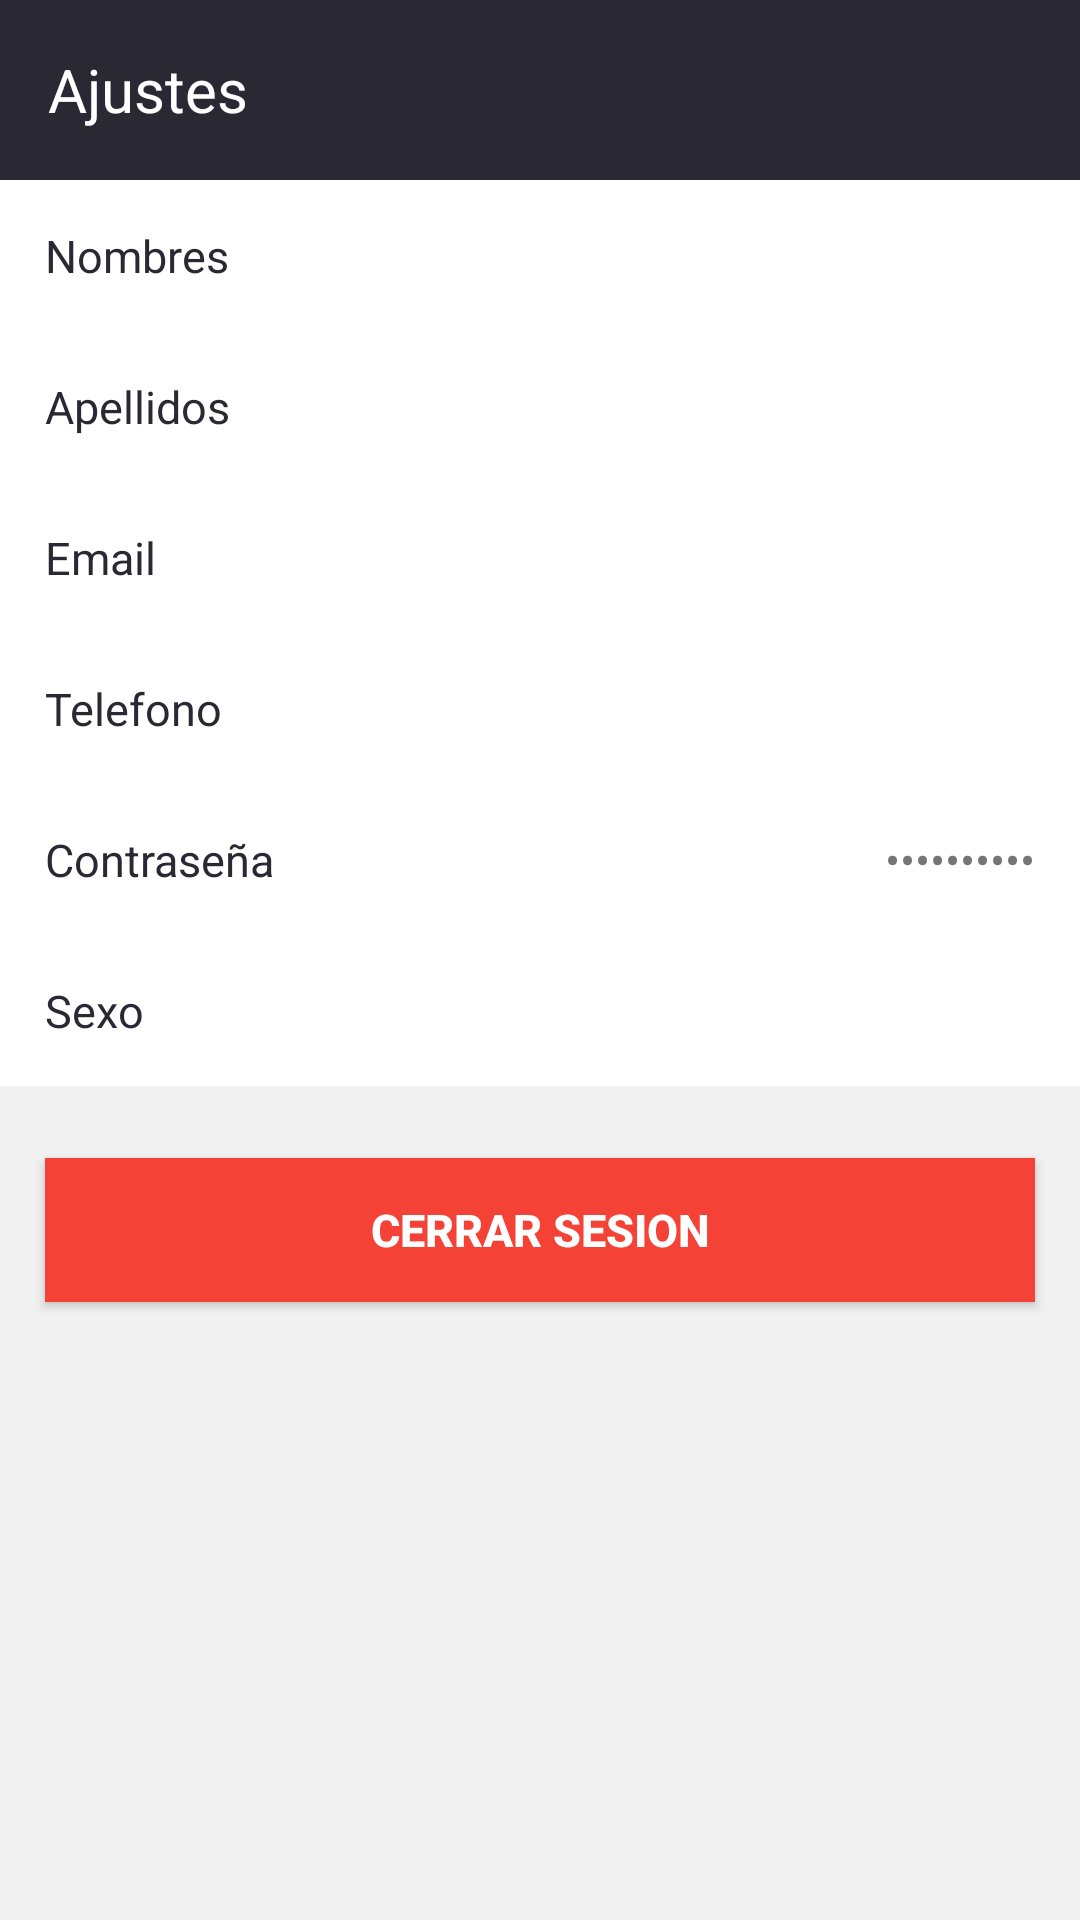

Produce the Android XML layout that renders to this screen, including the resource entries it uses.
<!-- AndroidManifest.xml: activity theme AppThemeBarDark -->
<!-- res/layout/activity_settings.xml -->
<?xml version="1.0" encoding="utf-8"?>
<LinearLayout xmlns:android="http://schemas.android.com/apk/res/android"
    xmlns:app="http://schemas.android.com/apk/res-auto"
    xmlns:tools="http://schemas.android.com/tools"
    android:layout_width="match_parent"
    android:layout_height="match_parent"
    android:orientation="vertical"
    android:background="@color/fondo"
    tools:context=".activity.SettingsActivity">

    <android.support.v7.widget.Toolbar
        android:layout_width="match_parent"
        android:layout_height="60dp"
        android:id="@+id/toolbar"
        android:background="@color/textColorBlack">

        <TextView
            android:layout_width="wrap_content"
            android:layout_height="wrap_content"
            android:text="Ajustes"
            android:textColor="@color/colorWhite"
            android:textSize="20dp" />
    </android.support.v7.widget.Toolbar>
    <LinearLayout
        android:layout_width="match_parent"
        android:layout_height="wrap_content"
        android:background="@color/colorWhite"
        android:orientation="horizontal"
        android:clickable="true"
        android:foreground="?android:attr/selectableItemBackground">

        <TextView
            android:layout_width="wrap_content"
            android:layout_height="wrap_content"
            android:text="@string/action_nombreUsu_settings"
            android:padding="@dimen/text_button_padding"
            android:textColor="@color/textColorBlack"
            android:textSize="@dimen/text_size"
           />
        <TextView
            android:layout_width="match_parent"
            android:layout_height="wrap_content"
            android:id="@+id/tvNomUsu_Asettings"
            android:padding="@dimen/text_button_padding"
            android:textSize="@dimen/text_size"
            android:gravity="end" />
    </LinearLayout>
    <LinearLayout
        android:layout_width="match_parent"
        android:layout_height="wrap_content"
        android:background="@color/colorWhite"
        android:orientation="horizontal"
        android:clickable="true"
        android:foreground="?android:attr/selectableItemBackground">

        <TextView
            android:layout_width="wrap_content"
            android:layout_height="wrap_content"
            android:text="@string/action_apeUsu_settings"
            android:padding="@dimen/text_button_padding"
            android:textColor="@color/textColorBlack"
            android:textSize="@dimen/text_size"
            />
        <TextView
            android:layout_width="match_parent"
            android:layout_height="wrap_content"
            android:id="@+id/tvApeUsu_Asettings"
            android:padding="@dimen/text_button_padding"
            android:textSize="@dimen/text_size"
            android:gravity="end" />
    </LinearLayout>
    <LinearLayout
        android:layout_width="match_parent"
        android:layout_height="wrap_content"
        android:background="@color/colorWhite"
        android:id="@+id/LinearL_email_Asettings"
        android:orientation="horizontal"
        android:clickable="true"
        android:foreground="?android:attr/selectableItemBackground">

        <TextView
            android:layout_width="wrap_content"
            android:layout_height="wrap_content"
            android:text="@string/action_emailUsu_settings"
            android:padding="@dimen/text_button_padding"
            android:textColor="@color/textColorBlack"
            android:textSize="@dimen/text_size"
            />
        <TextView
            android:layout_width="match_parent"
            android:layout_height="wrap_content"
            android:id="@+id/tvEmailUsu_Asettings"
            android:padding="@dimen/text_button_padding"
            android:textSize="@dimen/text_size"
            android:gravity="end" />
    </LinearLayout>
    <LinearLayout
    android:layout_width="match_parent"
    android:layout_height="wrap_content"
    android:background="@color/colorWhite"
    android:orientation="horizontal"
    android:id="@+id/LinearL_telefono_Asettings"
    android:clickable="true"
    android:foreground="?android:attr/selectableItemBackground">

    <TextView
        android:layout_width="wrap_content"
        android:layout_height="wrap_content"
        android:text="@string/action_telUsu_settings"
        android:padding="@dimen/text_button_padding"
        android:textColor="@color/textColorBlack"
        android:textSize="@dimen/text_size"
        />
    <TextView
        android:layout_width="match_parent"
        android:layout_height="wrap_content"
        android:id="@+id/tvTelUsu_Asettings"
        android:padding="@dimen/text_button_padding"
        android:textSize="@dimen/text_size"
        android:gravity="end" />
    </LinearLayout>
    <LinearLayout
        android:layout_width="match_parent"
        android:layout_height="wrap_content"
        android:background="@color/colorWhite"
        android:orientation="horizontal"
        android:id="@+id/LinearL_password_Asettings"
        android:clickable="true"
        android:foreground="?android:attr/selectableItemBackground">

        <TextView
            android:layout_width="wrap_content"
            android:layout_height="wrap_content"
            android:text="@string/action_passUsu_settings"
            android:padding="@dimen/text_button_padding"
            android:textColor="@color/textColorBlack"
            android:textSize="@dimen/text_size"
            />
        <TextView
            android:layout_width="match_parent"
            android:layout_height="wrap_content"
            android:id="@+id/tvPassUsu_Asettings"
            android:padding="@dimen/text_button_padding"
            android:text="••••••••••"
            android:textSize="@dimen/text_size"
            android:gravity="end" />
    </LinearLayout>
    <LinearLayout
        android:layout_width="match_parent"
        android:layout_height="wrap_content"
        android:background="@color/colorWhite"
        android:orientation="horizontal"
        android:clickable="true"
        android:foreground="?android:attr/selectableItemBackground">

        <TextView
            android:layout_width="wrap_content"
            android:layout_height="wrap_content"
            android:text="@string/action_sexUsu_settings"
            android:padding="@dimen/text_button_padding"
            android:textColor="@color/textColorBlack"
            android:textSize="@dimen/text_size"
            />
        <TextView
            android:layout_width="match_parent"
            android:layout_height="wrap_content"
            android:id="@+id/tvSexUsu_Asettings"
            android:padding="@dimen/text_button_padding"
            android:textSize="@dimen/text_size"
            android:gravity="end" />
    </LinearLayout>
    <Button
        android:id="@+id/btnLogout_Asettings"
        android:layout_width="match_parent"
        android:layout_height="wrap_content"
        android:layout_marginVertical="24dp"
        android:layout_marginHorizontal="15dp"
        android:background="@color/colorAccent"
        android:padding="12dp"
        android:text="@string/action_log_out"
        android:textColor="@color/colorWhite"
        android:textSize="@dimen/text_size_button"
        android:textStyle="bold" />
</LinearLayout>
<!-- resources referenced by this layout -->
<resources>
  <color name="colorAccent">#F44336</color>
  <color name="colorWhite">#fff</color>
  <color name="fondo">#f1f1f1</color>
  <color name="textColorBlack">#2A2933</color>
  <dimen name="text_button_padding">15dp</dimen>
  <dimen name="text_size">15dp</dimen>
  <dimen name="text_size_button">15dp</dimen>
  <string name="action_apeUsu_settings">Apellidos</string>
  <string name="action_emailUsu_settings">Email</string>
  <string name="action_log_out">Cerrar sesion</string>
  <string name="action_nombreUsu_settings">Nombres</string>
  <string name="action_passUsu_settings">Contraseña</string>
  <string name="action_sexUsu_settings">Sexo</string>
  <string name="action_telUsu_settings">Telefono</string>
  <style name="AppThemeBarDark" parent="Theme.AppCompat.Light.NoActionBar">
          
          <item name="colorPrimary">@color/textColorBlack</item>
          <item name="colorPrimaryDark">@color/textColorBlack</item>
          <item name="colorAccent">@color/colorAccent</item>
      </style>
</resources>
